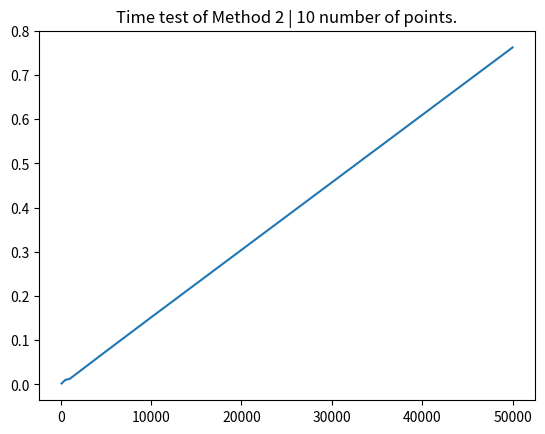

Write Python code to recreate this figure.
# -*- coding: utf-8 -*-
"""
Question: 
    Assume 3 points on a circle. What is the probability of all points in one semi-circle?

Idea:
    3 points on a circle must give a triangle. 
    If the triangle is a Obtuse/Right triangle, then 3 points must be on one semi-circle. 


Generalization idea:
    Assume N points on a circle. What is the probability of all points in one semi-circle?
--> N points give 3Cn number of traingles... 
    If all of them are Obtuse/Right triangles. All points must be on one semi-circle.
    
"""

import numpy as np 
import matplotlib.pyplot as plt
from math import cos, sin
import time as time


def M1_dist(theta1, theta2):
    """
    Given two points in theta: theta1, theta2, calculate the distance between points.
        dist = sqrt((cos.theta1 - cos.theta2)^2 + (sin.theta1 - sin.theta2)^2)
    """
    return np.sqrt(2 - 2*sin(theta1)*sin(theta2) - 2*cos(theta1)*cos(theta2))

def M1_cos_angle(d1, d2, d3):
    """
    Given three distance, d1, d2, d3, calculate the three inner angles of the triangle.
        c^2 = a^2 + b^2 - 2 * a * b * cos(theta)
    """
    cos1 = (d1*d1 + d2*d2 - d3*d3) / (2.0*d1*d2)
    cos2 = (d1*d1 + d3*d3 - d2*d2) / (2.0*d1*d3)
    cos3 = (d2*d2 + d3*d3 - d1*d1) / (2.0*d2*d3)
    return cos1, cos2, cos3

def M1(N, N_pnt):
    """
    Paras:
        N: number of iterations
        N_pnt: number of points to test on semi-circle (this method only support 3 points actually...)
    
    Method 1: 
        Use triangle interior angle >= 90.
        3 points on a circle must give a triangle. 
        If the triangle is a Obtuse/Right triangle, then 3 points must be on one semi-circle.           
    """
    # time it
    t1 = time.time()
    N_pnt = 3       # this method only support 3 points...
    n = 0           # counter
    bingo = 0.0     # bingo!
    
    while n < N:
        # generate N_pnt of theta randomly.
        x = np.random.rand(N_pnt) * 360.0
        
        ## let's do a plot if it's not too crazy...
        #if n < 6:
        #    plt.plot([cos(xi) for xi in x], [sin(xi) for xi in x])
        
        # assume a circle with radius = 1, calculate dist of each point-to-point
        d1 = M1_dist(x[0], x[1])
        d2 = M1_dist(x[0], x[-1])
        d3 = M1_dist(x[1], x[-1])
        
        # calculate all angles of triangle
        cos1, cos2, cos3 = M1_cos_angle(d1, d2, d3)
        if np.any(np.array([cos1, cos2, cos3]) <= 0):
            # if cos(theta) < 1, then it's a obtuse angle. 
            bingo += 1
            
        n += 1
    
    # time it
    t2 = time.time()
    
    return bingo/N, round(t2-t1, 4)
    

def M2(N, N_pnt):
    """
    Paras:
        N: number of iterations
        N_pnt: number of points to test on semi-circle (this method supports all.)
    
    Method 2: generalized method.
       Use the relationships btw each angle.
       First sort all generated angles ascending. 
       All N points must be on the same semi-circle if: 
       1. x_max - x_min <= 180, OR
       2. x_i - x_i-1 >= 180.        
    """    
    # time it
    t1 = time.time()
    n = 0           # counter
    bingo = 0.0     # bingo!
    
    while n < N:
        # generate N_pnt of theta randomly.
        x = np.random.rand(N_pnt) * 360.0
        x = np.sort(x)
        
        if np.any(np.append(np.diff(x) >= 180, (x[-1] - x[0]) <= 180)):
            bingo += 1
            
        n += 1
    
    # time it
    t2 = time.time()
    
    return bingo/N, round(t2-t1, 4)
    

if __name__ == "__main__":
    
    N = 10**5
    N_pnt = 10
    
    M1_est, M1_time = M1(N, N_pnt)
    M2_est, M2_time = M2(N, N_pnt)
    
    # print results
    print('Number of iterations:', N)
    print('Number of points:', N_pnt)
    print('Correct result:', N_pnt / 2**(N_pnt-1))
    
    if N_pnt == 3:
        # Method 1 only support N_pnt = 3.
        print('Simulated result (Method 1):', M1_est)
        print('Total time took (Method 1):', M1_time, 'seconds')
    
    print('Simulated result (Method 2):', M2_est)
    print('Total time took (Method 2):', M2_time, 'seconds')
    print('')
    
    
    print('Time testing for Method 2:')
    # do a time complexity test on Method 2
    N_all = 10**np.arange(2, 5)
    N_all = np.sort(np.append(N_all, 5*N_all))
    time_all = []
    
    for Ni in N_all:
        _, M2_time = M2(Ni, N_pnt)
        time_all.append(M2_time)
        print('Running Method 2 for {} iterations, took {} seconds.'.format(Ni, M2_time))
    
    plt.title('Time test of Method 2 | {} number of points.'.format(N_pnt))    
    plt.plot(N_all, np.array(time_all))
    plt.show()
    
    
    
    
    
    
    
